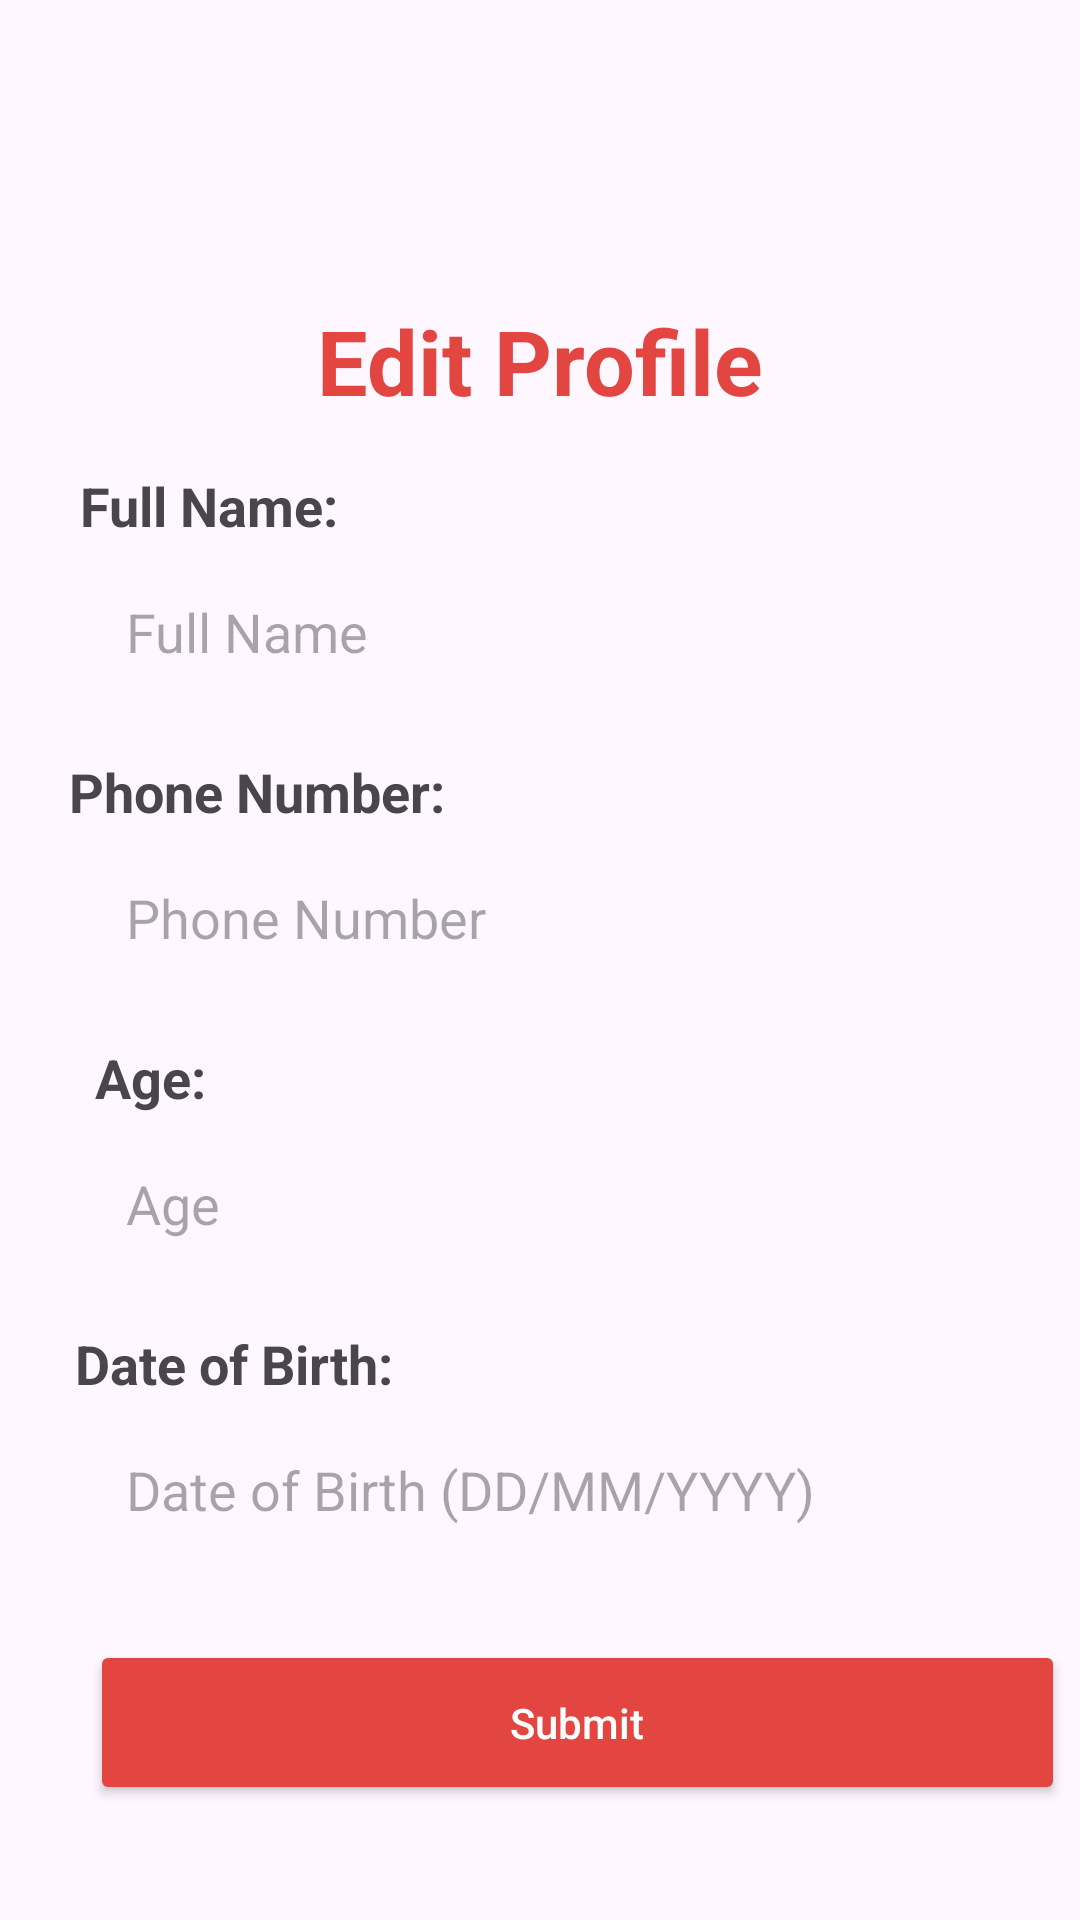

Layout XML and referenced resources for this Android screen:
<!-- AndroidManifest.xml: application theme Theme.SafetyNova -->
<!-- res/layout/activity_edit_profile.xml -->
<?xml version="1.0" encoding="utf-8"?>
<androidx.constraintlayout.widget.ConstraintLayout
    xmlns:android="http://schemas.android.com/apk/res/android"
    xmlns:app="http://schemas.android.com/apk/res-auto"
    xmlns:tools="http://schemas.android.com/tools"
    android:id="@+id/edit_profile"
    android:layout_width="match_parent"
    android:layout_height="match_parent"
    android:background="@drawable/city"
    android:isScrollContainer="true">

    
    <TextView
        android:id="@+id/title"
        android:layout_width="wrap_content"
        android:layout_height="wrap_content"
        android:layout_marginTop="100dp"
        android:text="Edit Profile"
        android:textColor="#e34540"
        android:textSize="30sp"
        android:textStyle="bold"
        app:layout_constraintEnd_toEndOf="parent"
        app:layout_constraintStart_toStartOf="parent"
        app:layout_constraintTop_toTopOf="parent" />

    

    <TextView
        android:id="@+id/txtname"
        android:layout_width="wrap_content"
        android:layout_height="wrap_content"
        android:layout_marginTop="16dp"
        android:text="Full Name:"
        android:textSize="18sp"
        android:textStyle="bold"
        app:layout_constraintEnd_toEndOf="parent"
        app:layout_constraintHorizontal_bias="0.098"
        app:layout_constraintStart_toStartOf="parent"
        app:layout_constraintTop_toBottomOf="@id/title" />

    <EditText
        android:id="@+id/full_name_input"
        android:layout_width="0dp"
        android:layout_height="50dp"
        android:layout_marginStart="30dp"
        android:layout_marginEnd="30dp"
        android:layout_marginTop="5dp"
        android:hint="Full Name"
        android:inputType="textPersonName"
        android:background="@drawable/input_background"
        android:padding="12dp"
        app:layout_constraintTop_toBottomOf="@id/txtname"
        app:layout_constraintStart_toStartOf="parent"
        app:layout_constraintEnd_toEndOf="parent" />

    
    <TextView
        android:id="@+id/txtph"
        android:layout_width="wrap_content"
        android:layout_height="wrap_content"
        android:layout_marginTop="16dp"
        android:text="Phone Number:"
        android:textSize="18sp"
        android:textStyle="bold"
        app:layout_constraintEnd_toEndOf="parent"
        app:layout_constraintHorizontal_bias="0.098"
        app:layout_constraintStart_toStartOf="parent"
        app:layout_constraintTop_toBottomOf="@id/full_name_input" />
    <EditText
        android:id="@+id/phone_input"
        android:layout_width="0dp"
        android:layout_height="50dp"
        android:layout_marginStart="30dp"
        android:layout_marginEnd="30dp"
        android:layout_marginTop="5dp"
        android:hint="Phone Number"
        android:inputType="phone"
        android:background="@drawable/input_background"
        android:padding="12dp"
        app:layout_constraintTop_toBottomOf="@id/txtph"
        app:layout_constraintStart_toStartOf="parent"
        app:layout_constraintEnd_toEndOf="parent" />

    
    <TextView
        android:id="@+id/txtage"
        android:layout_width="wrap_content"
        android:layout_height="wrap_content"
        android:layout_marginTop="16dp"
        android:text="Age:"
        android:textSize="18sp"
        android:textStyle="bold"
        app:layout_constraintEnd_toEndOf="parent"
        app:layout_constraintHorizontal_bias="0.098"
        app:layout_constraintStart_toStartOf="parent"
        app:layout_constraintTop_toBottomOf="@id/phone_input" />
    <EditText
        android:id="@+id/age_input"
        android:layout_width="0dp"
        android:layout_height="50dp"
        android:layout_marginStart="30dp"
        android:layout_marginEnd="30dp"
        android:layout_marginTop="5dp"
        android:hint="Age"
        android:inputType="number"
        android:background="@drawable/input_background"
        android:padding="12dp"
        app:layout_constraintTop_toBottomOf="@id/txtage"
        app:layout_constraintStart_toStartOf="parent"
        app:layout_constraintEnd_toEndOf="parent" />

    
    <TextView
        android:id="@+id/txtdob"
        android:layout_width="wrap_content"
        android:layout_height="wrap_content"
        android:layout_marginTop="16dp"
        android:text="Date of Birth:"
        android:textSize="18sp"
        android:textStyle="bold"
        app:layout_constraintEnd_toEndOf="parent"
        app:layout_constraintHorizontal_bias="0.098"
        app:layout_constraintStart_toStartOf="parent"
        app:layout_constraintTop_toBottomOf="@id/age_input" />
    <EditText
        android:id="@+id/dob_input"
        android:layout_width="0dp"
        android:layout_height="50dp"
        android:layout_marginStart="30dp"
        android:layout_marginEnd="30dp"
        android:layout_marginTop="5dp"
        android:hint="Date of Birth (DD/MM/YYYY)"
        android:focusable="false"
        android:clickable="true"
        android:background="@drawable/input_background"
        android:padding="12dp"
        app:layout_constraintTop_toBottomOf="@id/txtdob"
        app:layout_constraintStart_toStartOf="parent"
        app:layout_constraintEnd_toEndOf="parent" />


    
    <Button
        android:id="@+id/submit_button"
        android:layout_width="325dp"
        android:layout_height="55dp"
        android:layout_marginTop="25dp"
        android:layout_marginStart="30dp"
        android:layout_marginEnd="30dp"
        android:backgroundTint="#e34540"
        android:padding="12dp"
        android:text="Submit"
        android:textAllCaps="false"
        android:textColor="#FFFFFF"
        app:layout_constraintTop_toBottomOf="@+id/dob_input"
        app:layout_constraintStart_toStartOf="parent"/>

</androidx.constraintlayout.widget.ConstraintLayout>
<!-- resources referenced by this layout -->
<resources>
  <style name="Theme.SafetyNova" parent="Base.Theme.SafetyNova" />
  <style name="Base.Theme.SafetyNova" parent="Theme.Material3.DayNight.NoActionBar">
          <item name="colorPrimary">@color/red</item>
          <item name="colorPrimaryContainer">@color/red</item>
      </style>
  <color name="red">#a81c07</color>
</resources>
